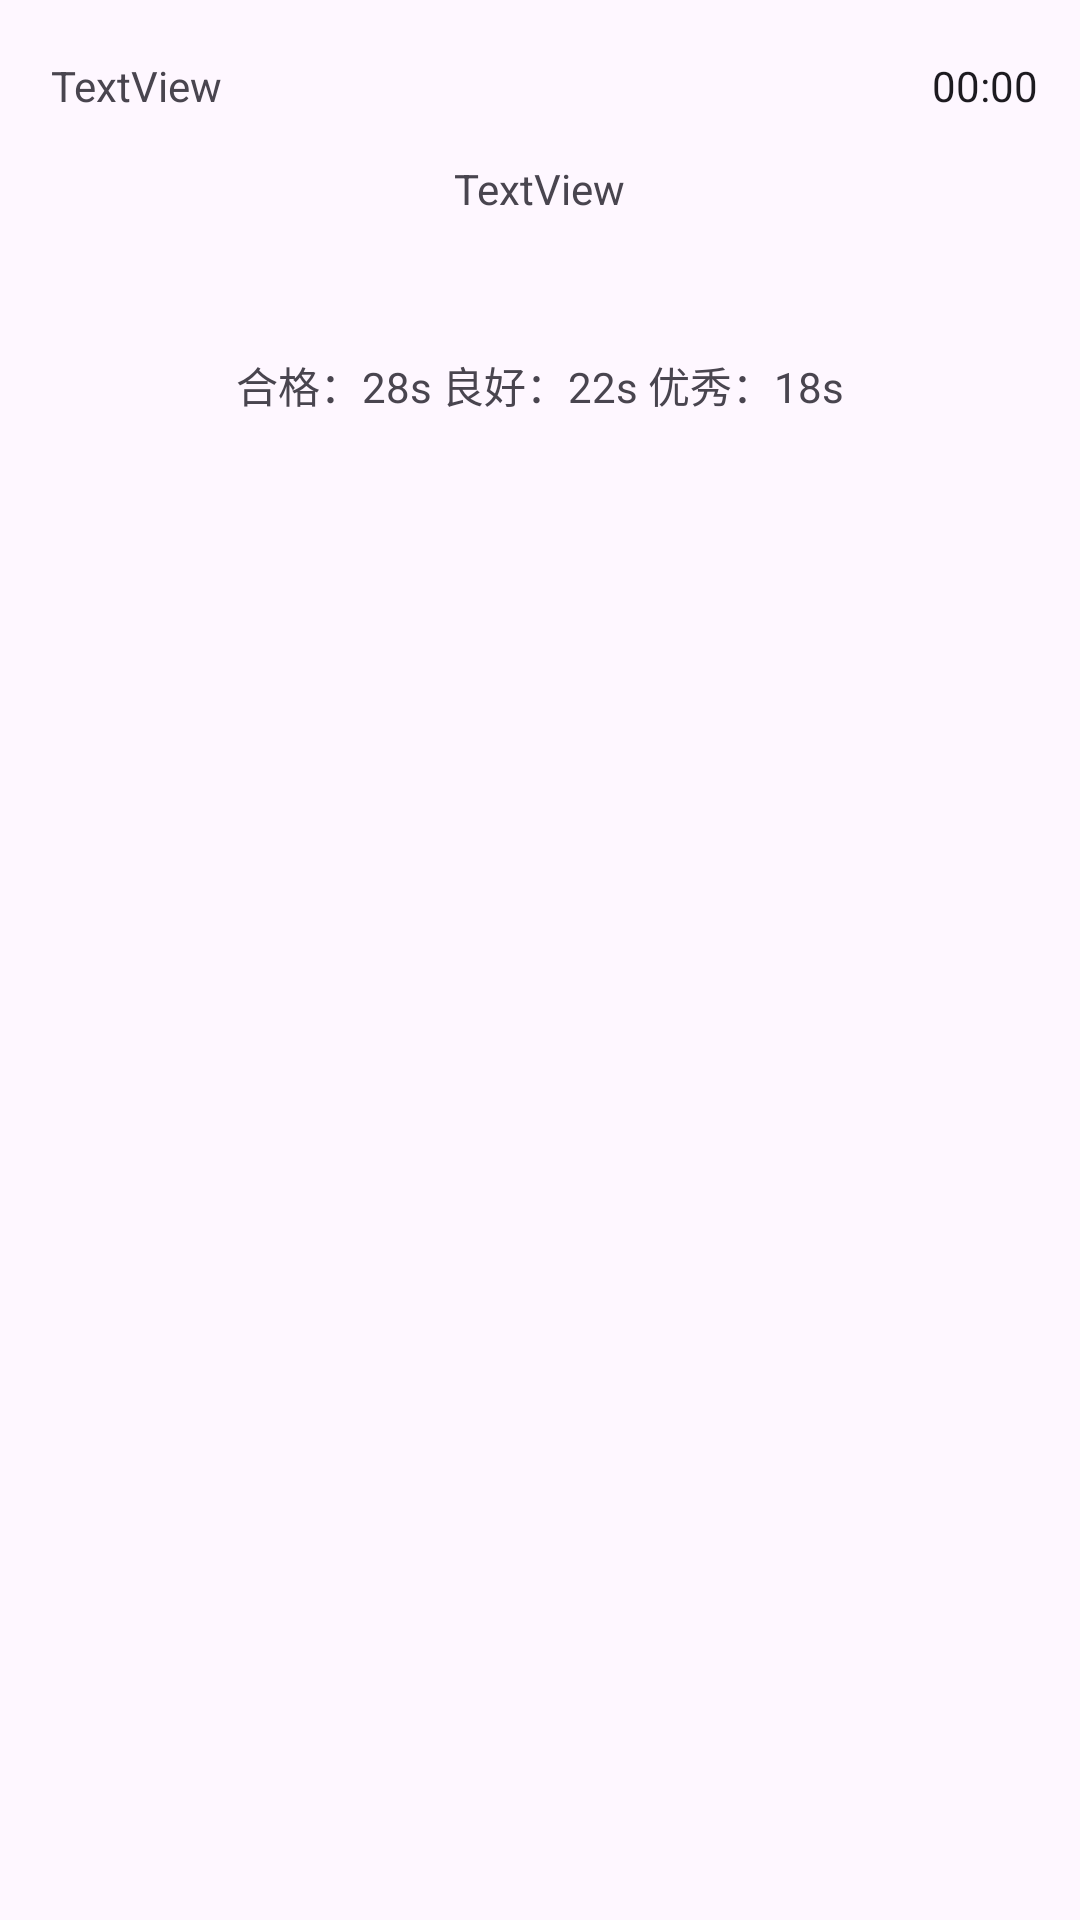

Write the Android layout XML for this screen, with the resource values it uses.
<!-- AndroidManifest.xml: application theme Theme.Yunkaoandroid -->
<!-- res/layout/activity_quick_cal.xml -->
<?xml version="1.0" encoding="utf-8"?>
<androidx.constraintlayout.widget.ConstraintLayout xmlns:android="http://schemas.android.com/apk/res/android"
    xmlns:app="http://schemas.android.com/apk/res-auto"
    xmlns:tools="http://schemas.android.com/tools"
    android:layout_width="match_parent"
    android:layout_height="match_parent">


    <androidx.constraintlayout.widget.ConstraintLayout
        android:id="@+id/constraintLayout3"
        android:layout_width="match_parent"
        android:layout_height="wrap_content">

        <TextView
            android:id="@+id/ok_num"
            android:layout_width="wrap_content"
            android:layout_height="wrap_content"
            android:layout_marginStart="17dp"
            android:layout_marginTop="19dp"
            android:text="TextView"
            app:layout_constraintStart_toStartOf="parent"
            app:layout_constraintTop_toTopOf="parent" />

        <Chronometer
            android:id="@+id/chronometer"
            android:layout_width="wrap_content"
            android:layout_height="wrap_content"
            android:layout_marginTop="19dp"
            app:layout_constraintEnd_toEndOf="parent"
            app:layout_constraintHorizontal_bias="0.944"
            app:layout_constraintStart_toEndOf="@+id/ok_num"
            app:layout_constraintTop_toTopOf="parent" />

        <LinearLayout
            android:layout_width="match_parent"
            android:layout_height="50dp"
            android:gravity="center"
            app:layout_constraintTop_toBottomOf="@+id/ok_num">

            <TextView
                android:id="@+id/problem"
                android:layout_width="wrap_content"
                android:layout_height="wrap_content"
                android:text="TextView"
                app:layout_constraintBottom_toBottomOf="parent"
                app:layout_constraintEnd_toStartOf="@+id/inputResult"
                app:layout_constraintHorizontal_bias="0.5"
                app:layout_constraintStart_toStartOf="parent"
                app:layout_constraintTop_toTopOf="parent" />

            <TextView
                android:id="@+id/inputResult"
                android:layout_width="wrap_content"
                android:layout_height="wrap_content"
                app:layout_constraintStart_toEndOf="@+id/problem"
                tools:layout_editor_absoluteY="16dp" />
        </LinearLayout>

    </androidx.constraintlayout.widget.ConstraintLayout>

    <LinearLayout
        android:id="@+id/keyboard"
        android:layout_width="match_parent"
        android:layout_height="wrap_content"
        android:layout_marginBottom="20dp"
        android:orientation="vertical"
        app:layout_constraintBottom_toBottomOf="parent">

        
        
        
        

        
        
        
        
        
        
        

        
        
        
        
        
        
        

        
        
        
        
        
        
        
        

        
        
        
        

        
        
        
        
        
        
        

        
        
        
        
        
        
        

        
        
        
        
        
        
        
        

        
        
        
        

        
        
        
        
        
        
        

        
        
        
        
        
        
        

        
        
        
        
        
        
        
        

        
        
        
        

        
        
        
        
        
        
        

        
        
        
        
        
        
        

        
        
        
        
        
        
        
        

        
        
        
        

        
        
        
        
        
        
        

        
        
        
        
        
        
        

        
        
        
        
        
        
        
        
        
        

    </LinearLayout>

    <TextView
        android:id="@+id/standard"
        android:layout_width="wrap_content"
        android:layout_height="wrap_content"
        android:layout_marginTop="30dp"
        android:text="合格：28s 良好：22s 优秀：18s"
        app:layout_constraintEnd_toEndOf="parent"
        app:layout_constraintStart_toStartOf="parent"
        app:layout_constraintTop_toBottomOf="@+id/constraintLayout3" />
</androidx.constraintlayout.widget.ConstraintLayout>
<!-- resources referenced by this layout -->
<resources>
  <style name="Theme.Yunkaoandroid" parent="Base.Theme.Yunkaoandroid" />
  <style name="Base.Theme.Yunkaoandroid" parent="Theme.Material3.DayNight.NoActionBar">
          
          
      </style>
</resources>
